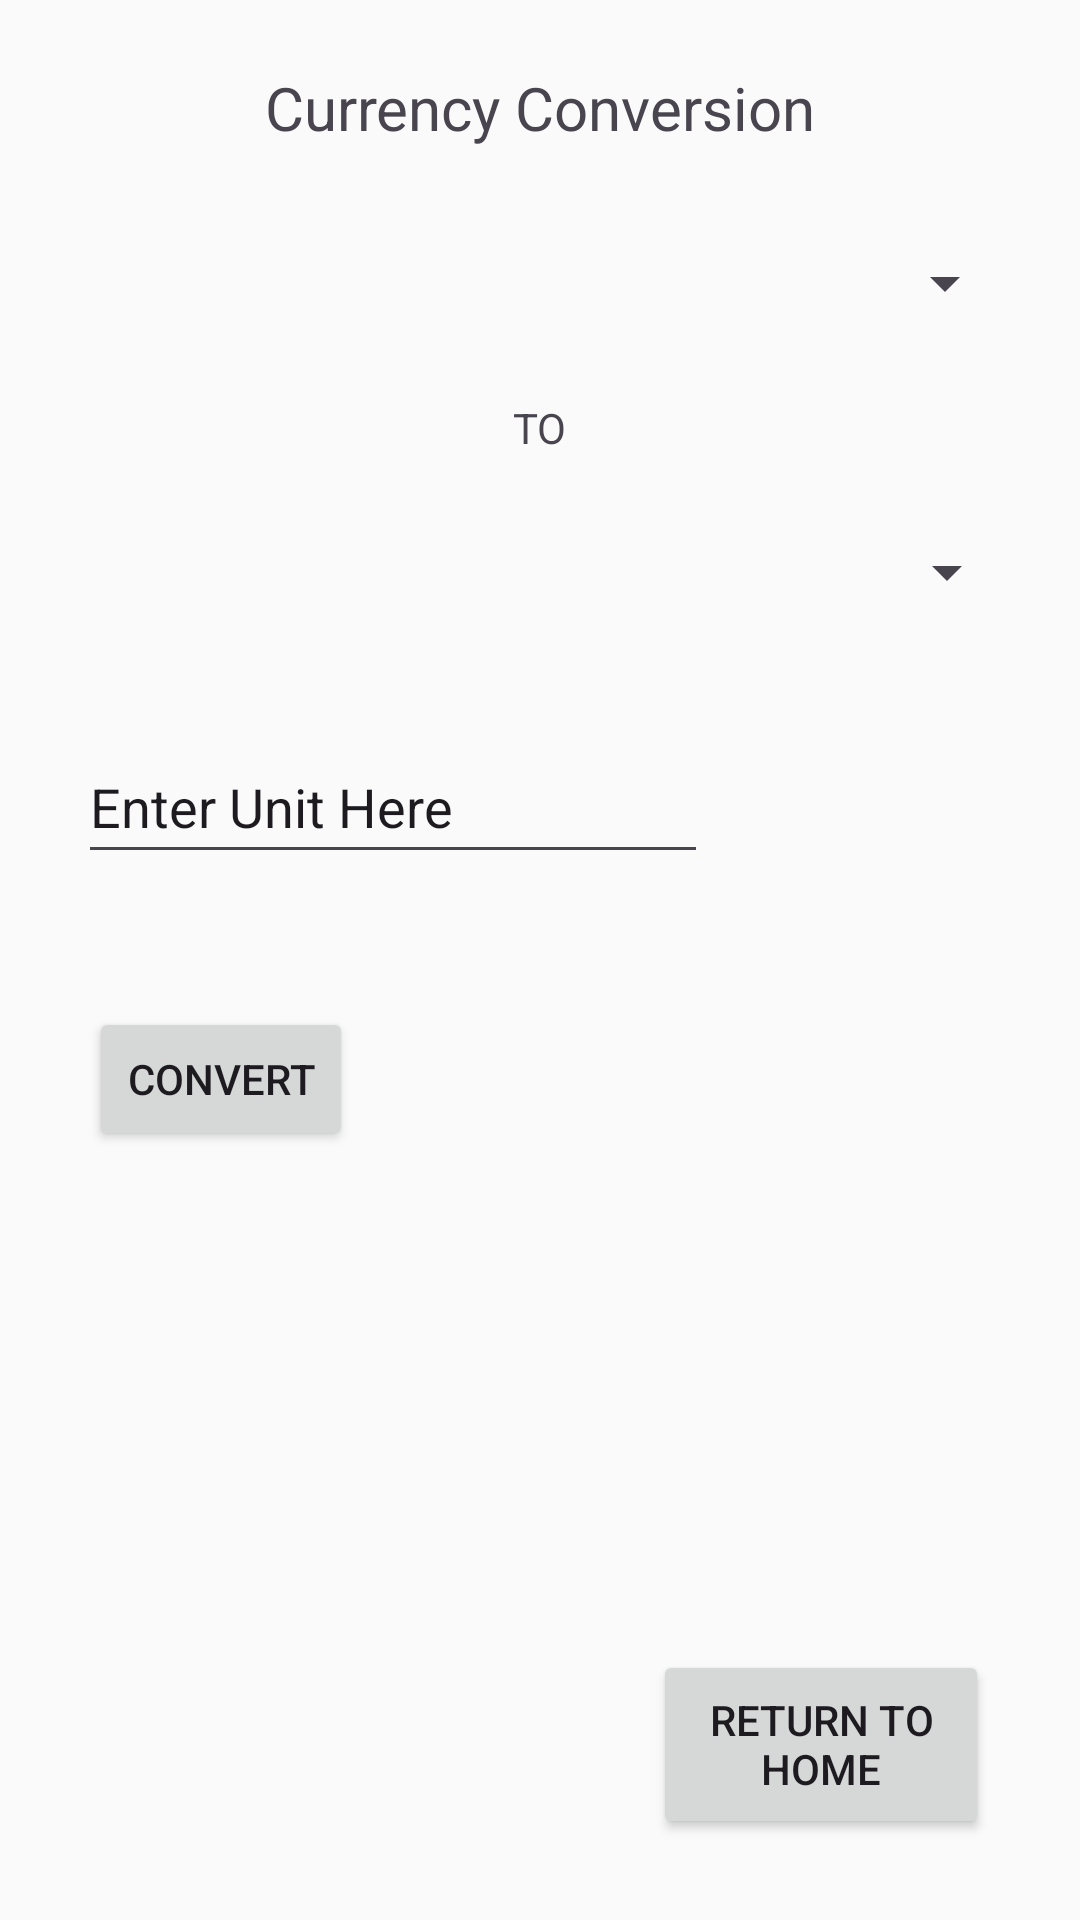

This screen was rendered from an Android layout file. Write that file and the resources it references.
<!-- AndroidManifest.xml: application theme Theme.Task21P_SIT305 -->
<!-- res/layout/activity_currency.xml -->
<?xml version="1.0" encoding="utf-8"?>
<androidx.constraintlayout.widget.ConstraintLayout xmlns:android="http://schemas.android.com/apk/res/android"
    xmlns:app="http://schemas.android.com/apk/res-auto"
    xmlns:tools="http://schemas.android.com/tools"
    android:id="@+id/main"
    android:layout_width="match_parent"
    android:layout_height="match_parent"
    android:background="#AAAECC"
    android:backgroundTint="#FAFAFA"
    tools:context=".MainActivity">

    <Spinner
        android:id="@+id/sourceUnitSpinner"
        android:layout_width="319dp"
        android:layout_height="48dp"
        android:layout_marginEnd="2dp"
        android:spinnerMode="dropdown"
        app:layout_constraintBottom_toBottomOf="parent"
        app:layout_constraintEnd_toEndOf="parent"
        app:layout_constraintHorizontal_bias="0.511"
        app:layout_constraintStart_toStartOf="parent"
        app:layout_constraintTop_toTopOf="parent"
        app:layout_constraintVertical_bias="0.119" />

    <Spinner
        android:id="@+id/destinationUnitSpinner"
        android:layout_width="319dp"
        android:layout_height="48dp"
        app:layout_constraintBottom_toBottomOf="parent"
        app:layout_constraintEnd_toEndOf="parent"
        app:layout_constraintStart_toStartOf="parent"
        app:layout_constraintTop_toBottomOf="@+id/sourceUnitSpinner"
        app:layout_constraintVertical_bias="0.102" />

    <TextView
        android:id="@+id/textView"
        android:layout_width="213dp"
        android:layout_height="54dp"
        android:gravity="center"
        android:text="@string/currency_conversion_title"
        android:textSize="20sp"
        app:layout_constraintBottom_toTopOf="@+id/sourceUnitSpinner"
        app:layout_constraintEnd_toEndOf="parent"
        app:layout_constraintStart_toStartOf="parent"
        app:layout_constraintTop_toTopOf="parent"
        app:layout_constraintVertical_bias="0.557" />

    <EditText
        android:id="@+id/inputUnit"
        android:layout_width="wrap_content"
        android:layout_height="48dp"
        android:autofillHints=""
        android:ems="10"
        android:inputType="text"
        android:text="@string/enter_unit"
        app:layout_constraintBottom_toBottomOf="parent"
        app:layout_constraintEnd_toEndOf="parent"
        app:layout_constraintHorizontal_bias="0.174"
        app:layout_constraintStart_toStartOf="parent"
        app:layout_constraintTop_toBottomOf="@+id/destinationUnitSpinner"
        app:layout_constraintVertical_bias="0.076"
        tools:ignore="LabelFor" />

    <Button
        android:id="@+id/convertButton"
        android:layout_width="wrap_content"
        android:layout_height="wrap_content"
        android:text="@string/button"
        app:layout_constraintBottom_toBottomOf="parent"
        app:layout_constraintEnd_toEndOf="parent"
        app:layout_constraintHorizontal_bias="0.109"
        app:layout_constraintStart_toStartOf="parent"
        app:layout_constraintTop_toBottomOf="@+id/inputUnit"
        app:layout_constraintVertical_bias="0.147" />

    <TextView
        android:id="@+id/outcomeTextView"
        android:layout_width="153dp"
        android:layout_height="95dp"
        android:gravity="center"
        app:layout_constraintBottom_toBottomOf="parent"
        app:layout_constraintEnd_toEndOf="parent"
        app:layout_constraintStart_toStartOf="parent"
        app:layout_constraintTop_toBottomOf="@+id/destinationUnitSpinner"
        app:layout_constraintVertical_bias="0.597" />

    <TextView
        android:id="@+id/textView3"
        android:layout_width="wrap_content"
        android:layout_height="wrap_content"
        android:text="@string/TO"
        app:layout_constraintBottom_toTopOf="@+id/destinationUnitSpinner"
        app:layout_constraintEnd_toEndOf="parent"
        app:layout_constraintStart_toStartOf="parent"
        app:layout_constraintTop_toBottomOf="@+id/sourceUnitSpinner" />

    <Button
        android:id="@+id/returnButton"
        android:layout_width="112dp"
        android:layout_height="63dp"
        android:onClick="backClick"
        android:text="@string/return_button"
        app:layout_constraintBottom_toBottomOf="parent"
        app:layout_constraintEnd_toEndOf="parent"
        app:layout_constraintHorizontal_bias="0.878"
        app:layout_constraintStart_toStartOf="parent"
        app:layout_constraintTop_toBottomOf="@+id/outcomeTextView"
        app:layout_constraintVertical_bias="0.614"
        tools:ignore="OnClick" />

</androidx.constraintlayout.widget.ConstraintLayout>
<!-- resources referenced by this layout -->
<resources>
  <string name="TO">TO</string>
  <string name="button">Convert</string>
  <string name="currency_conversion_title">Currency Conversion</string>
  <string name="enter_unit">Enter Unit Here</string>
  <string name="return_button">Return to Home</string>
  <style name="Theme.Task21P_SIT305" parent="Base.Theme.Task21P_SIT305" />
  <style name="Base.Theme.Task21P_SIT305" parent="Theme.Material3.DayNight.NoActionBar">
          
          
      </style>
</resources>
